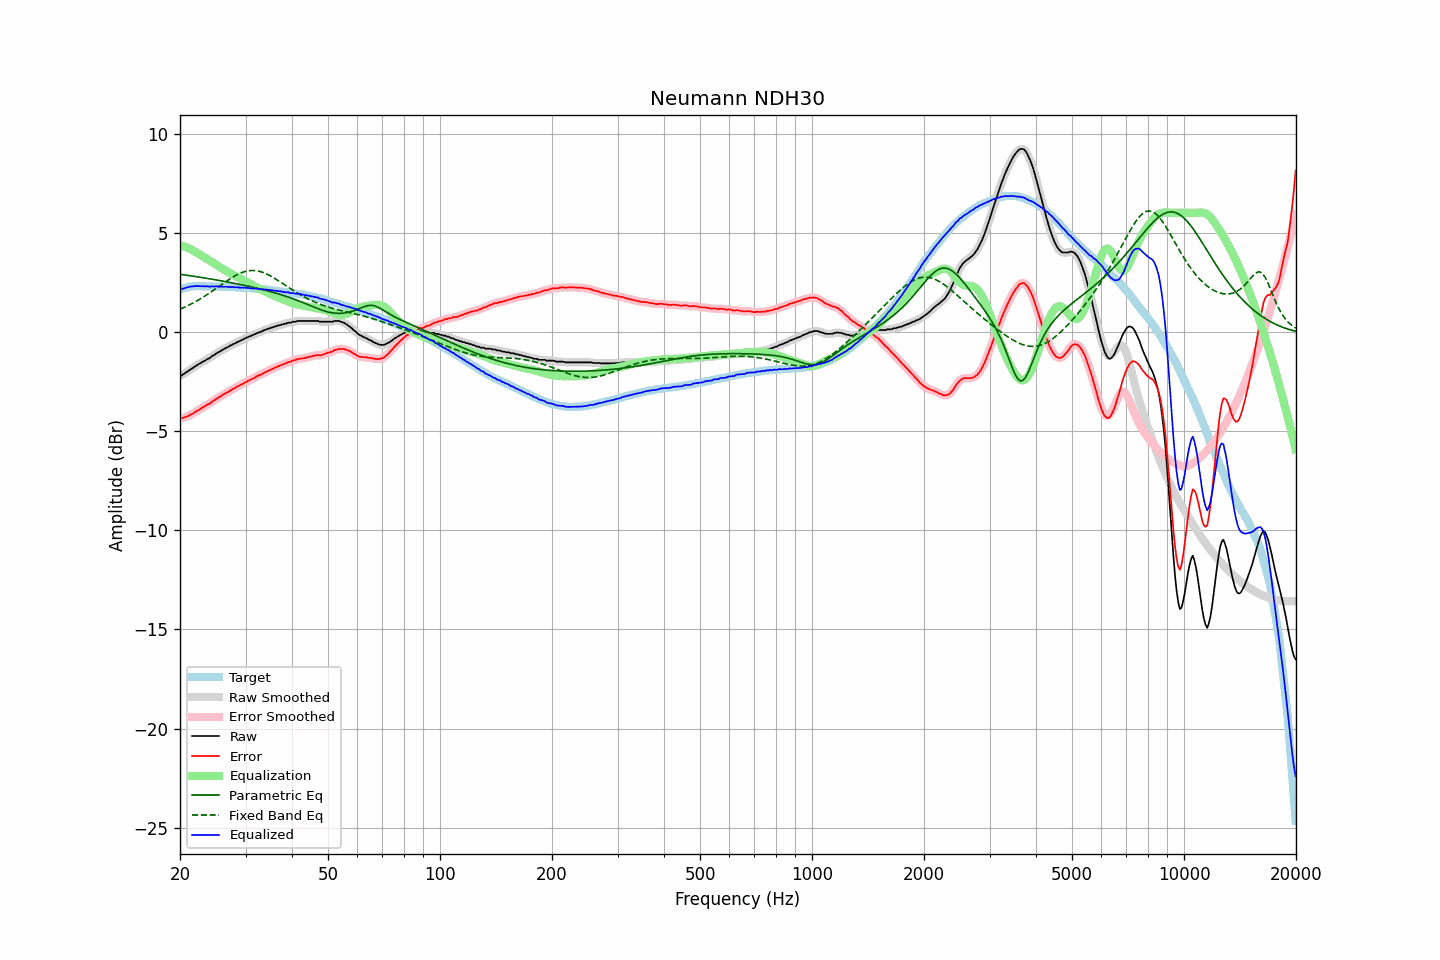

The file beside this chart, header and first rows:
frequency, raw, error, smoothed, error_smoothed, equalization, parametric_eq, fixed_band_eq, equalized_raw, equalized_smoothed, target
20.00, -2.21, -4.34, -2.22, -4.35, 4.37, 2.90, 1.14, 2.16, 2.15, 2.13
20.20, -2.20, -4.36, -2.18, -4.34, 4.34, 2.89, 1.18, 2.15, 2.16, 2.16
20.40, -2.14, -4.33, -2.14, -4.33, 4.32, 2.88, 1.21, 2.18, 2.18, 2.19
20.61, -2.09, -4.30, -2.09, -4.31, 4.29, 2.87, 1.25, 2.21, 2.20, 2.21
20.81, -2.03, -4.27, -2.03, -4.27, 4.26, 2.86, 1.29, 2.24, 2.23, 2.24
21.02, -1.98, -4.25, -1.97, -4.24, 4.23, 2.85, 1.33, 2.25, 2.26, 2.27
21.23, -1.92, -4.20, -1.92, -4.20, 4.20, 2.83, 1.37, 2.28, 2.28, 2.28
21.44, -1.87, -4.16, -1.87, -4.16, 4.16, 2.82, 1.41, 2.29, 2.29, 2.29
21.66, -1.82, -4.12, -1.81, -4.11, 4.11, 2.81, 1.45, 2.29, 2.30, 2.30
21.87, -1.76, -4.06, -1.76, -4.06, 4.06, 2.80, 1.50, 2.31, 2.30, 2.30
22.09, -1.71, -4.01, -1.71, -4.01, 4.01, 2.79, 1.54, 2.31, 2.31, 2.31
22.31, -1.66, -3.96, -1.66, -3.96, 3.97, 2.77, 1.59, 2.31, 2.31, 2.31
22.54, -1.61, -3.91, -1.61, -3.92, 3.92, 2.76, 1.63, 2.31, 2.31, 2.31
22.76, -1.57, -3.87, -1.56, -3.86, 3.87, 2.75, 1.68, 2.30, 2.30, 2.31
22.99, -1.51, -3.80, -1.52, -3.82, 3.82, 2.73, 1.73, 2.31, 2.30, 2.29
23.22, -1.48, -3.77, -1.47, -3.76, 3.77, 2.72, 1.78, 2.29, 2.30, 2.29
23.45, -1.43, -3.72, -1.42, -3.72, 3.72, 2.71, 1.83, 2.29, 2.30, 2.29
23.69, -1.37, -3.66, -1.38, -3.67, 3.67, 2.69, 1.89, 2.30, 2.29, 2.29
23.92, -1.34, -3.63, -1.33, -3.63, 3.62, 2.68, 1.94, 2.28, 2.29, 2.29
24.16, -1.29, -3.59, -1.28, -3.58, 3.57, 2.67, 2.00, 2.28, 2.29, 2.30
24.40, -1.22, -3.52, -1.23, -3.52, 3.52, 2.65, 2.05, 2.30, 2.29, 2.30
24.65, -1.18, -3.47, -1.17, -3.47, 3.47, 2.64, 2.11, 2.29, 2.29, 2.29
24.89, -1.12, -3.41, -1.12, -3.41, 3.41, 2.63, 2.16, 2.30, 2.30, 2.29
25.14, -1.07, -3.35, -1.07, -3.36, 3.36, 2.61, 2.22, 2.29, 2.29, 2.29
25.39, -1.02, -3.30, -1.02, -3.31, 3.31, 2.60, 2.28, 2.29, 2.29, 2.29
25.65, -0.98, -3.26, -0.97, -3.26, 3.25, 2.58, 2.34, 2.28, 2.28, 2.29
25.91, -0.93, -3.20, -0.93, -3.21, 3.20, 2.57, 2.39, 2.28, 2.28, 2.27
26.16, -0.88, -3.15, -0.88, -3.15, 3.16, 2.55, 2.45, 2.28, 2.28, 2.27
26.43, -0.84, -3.11, -0.84, -3.11, 3.11, 2.54, 2.51, 2.27, 2.27, 2.27
26.69, -0.79, -3.06, -0.79, -3.06, 3.06, 2.52, 2.56, 2.28, 2.27, 2.27
26.96, -0.76, -3.03, -0.75, -3.02, 3.02, 2.51, 2.62, 2.26, 2.27, 2.27
27.23, -0.70, -2.97, -0.71, -2.97, 2.97, 2.49, 2.67, 2.27, 2.27, 2.27
27.50, -0.67, -2.93, -0.66, -2.93, 2.92, 2.48, 2.72, 2.26, 2.26, 2.27
27.77, -0.62, -2.87, -0.62, -2.88, 2.88, 2.46, 2.77, 2.26, 2.26, 2.26
28.05, -0.59, -2.84, -0.58, -2.83, 2.83, 2.45, 2.82, 2.25, 2.25, 2.25
28.33, -0.54, -2.78, -0.54, -2.79, 2.79, 2.43, 2.86, 2.25, 2.25, 2.24
28.62, -0.50, -2.74, -0.50, -2.74, 2.75, 2.41, 2.90, 2.25, 2.24, 2.24
28.90, -0.47, -2.71, -0.46, -2.70, 2.70, 2.40, 2.94, 2.23, 2.24, 2.24
29.19, -0.43, -2.66, -0.43, -2.66, 2.66, 2.38, 2.97, 2.23, 2.23, 2.23
29.48, -0.39, -2.62, -0.39, -2.62, 2.61, 2.36, 3.00, 2.23, 2.23, 2.24
29.78, -0.35, -2.57, -0.35, -2.57, 2.57, 2.35, 3.03, 2.22, 2.23, 2.22
30.08, -0.31, -2.53, -0.31, -2.53, 2.53, 2.33, 3.05, 2.22, 2.22, 2.22
30.38, -0.27, -2.48, -0.27, -2.48, 2.49, 2.31, 3.07, 2.22, 2.22, 2.21
30.68, -0.24, -2.45, -0.24, -2.44, 2.45, 2.29, 3.08, 2.21, 2.21, 2.21
30.99, -0.21, -2.40, -0.20, -2.40, 2.40, 2.27, 3.09, 2.19, 2.20, 2.20
31.30, -0.17, -2.36, -0.17, -2.37, 2.36, 2.26, 3.09, 2.19, 2.19, 2.19
31.61, -0.14, -2.33, -0.13, -2.32, 2.32, 2.24, 3.09, 2.18, 2.19, 2.19
31.93, -0.10, -2.28, -0.10, -2.28, 2.28, 2.22, 3.08, 2.18, 2.18, 2.18
32.24, -0.06, -2.22, -0.06, -2.23, 2.24, 2.20, 3.07, 2.18, 2.17, 2.17
32.57, -0.03, -2.19, -0.03, -2.19, 2.20, 2.18, 3.06, 2.17, 2.17, 2.16
32.89, -0.01, -2.17, 0.00, -2.16, 2.16, 2.16, 3.04, 2.15, 2.16, 2.16
33.22, 0.03, -2.12, 0.03, -2.12, 2.11, 2.14, 3.01, 2.15, 2.15, 2.15
33.55, 0.07, -2.07, 0.07, -2.08, 2.07, 2.12, 2.98, 2.15, 2.14, 2.15
33.89, 0.10, -2.03, 0.10, -2.03, 2.04, 2.10, 2.95, 2.14, 2.14, 2.13
34.23, 0.13, -2.00, 0.13, -2.00, 2.00, 2.08, 2.91, 2.13, 2.13, 2.13
34.57, 0.16, -1.96, 0.16, -1.96, 1.96, 2.06, 2.87, 2.12, 2.12, 2.12
34.92, 0.18, -1.92, 0.19, -1.92, 1.92, 2.04, 2.83, 2.10, 2.11, 2.10
35.27, 0.22, -1.88, 0.21, -1.88, 1.88, 2.01, 2.79, 2.10, 2.10, 2.10
35.62, 0.23, -1.86, 0.24, -1.85, 1.84, 1.99, 2.74, 2.08, 2.09, 2.09
35.97, 0.27, -1.80, 0.27, -1.81, 1.81, 1.97, 2.69, 2.08, 2.08, 2.07
... 635 more rows
